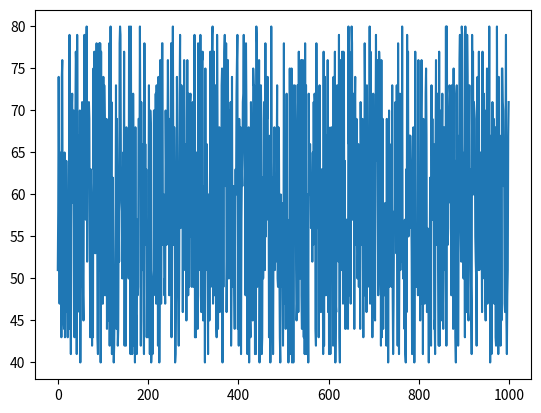

Reproduce this figure in Python.
import matplotlib.pyplot as plt
import random as rd

x_s = [i for i in range(1000)]
y_s = [rd.randint(40, 80) for i in range(1000)]


def plot(x_list, y_list):
    plt.plot(x_list, y_list)
    plt.show()


if __name__ == '__main__':
    print(type(plot(x_s, y_s)))